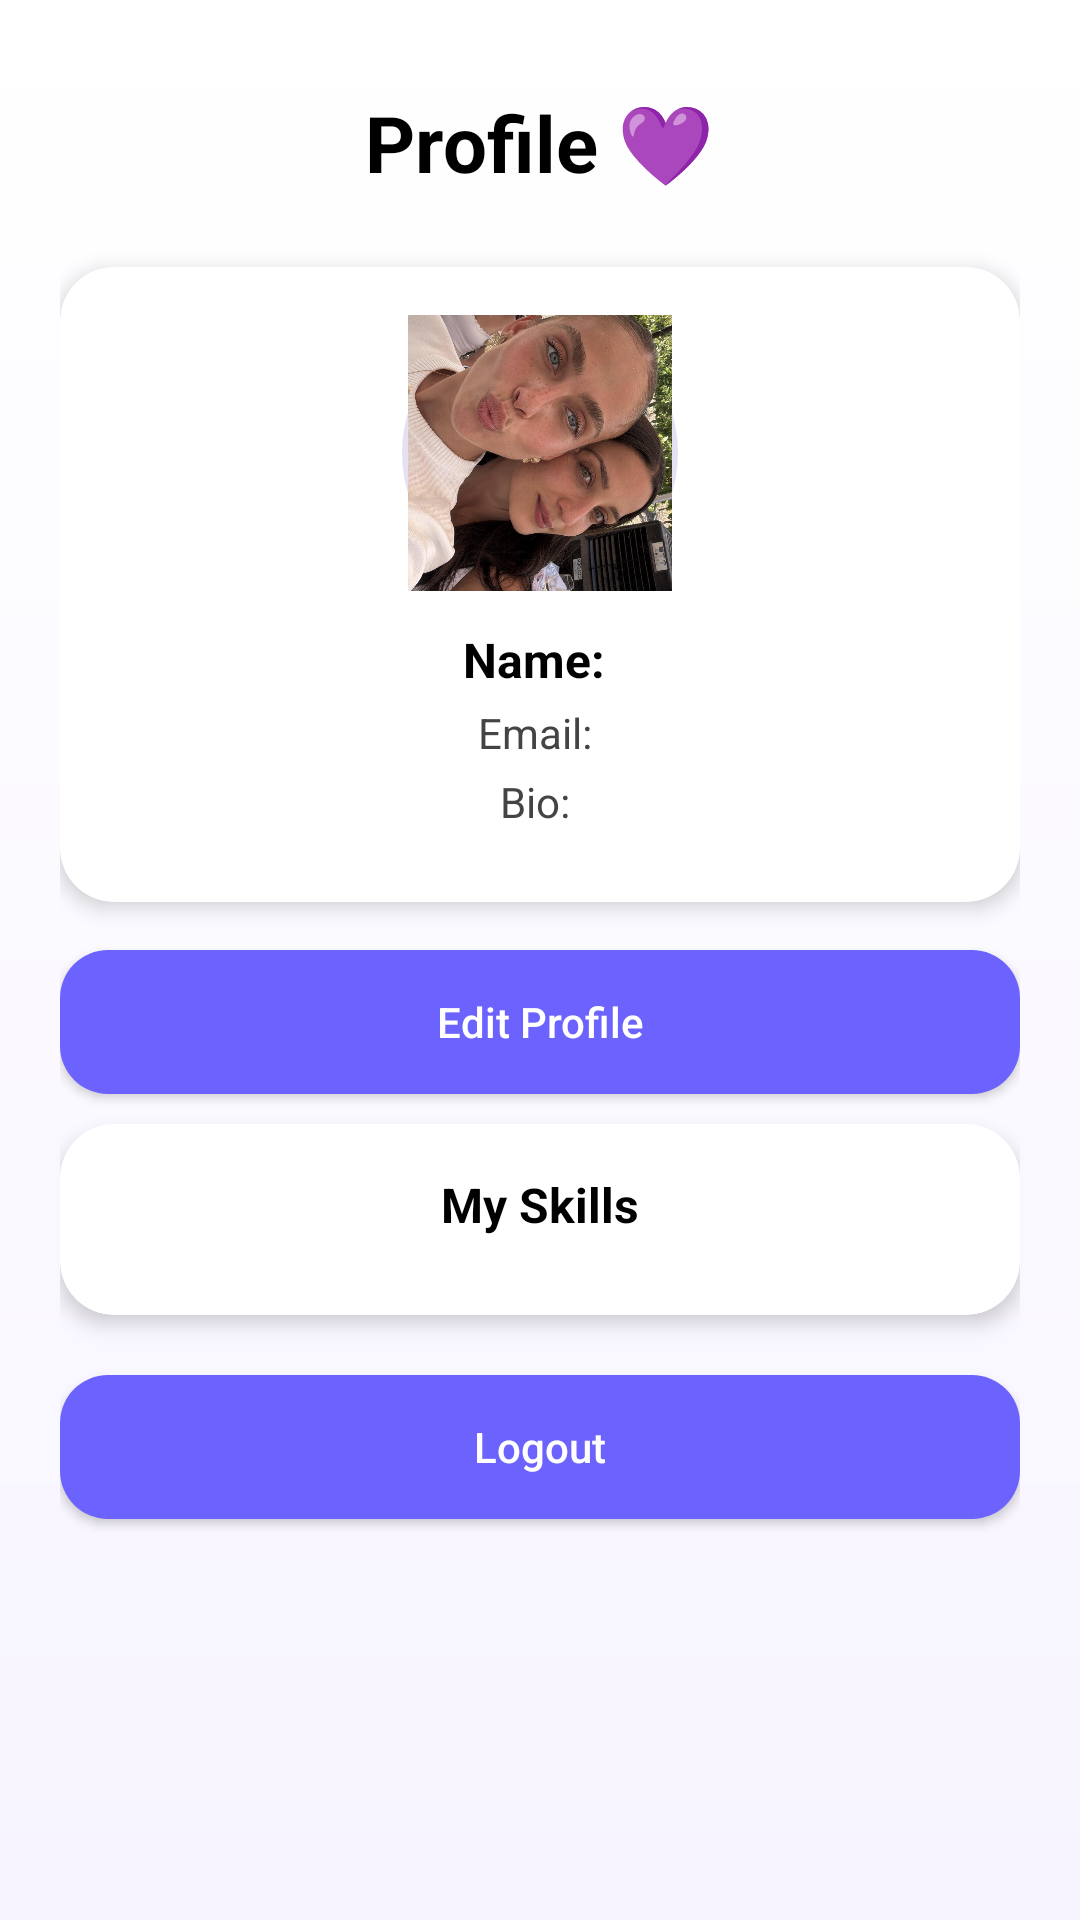

This screen was rendered from an Android layout file. Write that file and the resources it references.
<!-- AndroidManifest.xml: application theme Theme.SkillSwapCampus -->
<!-- res/layout/fragment_profile.xml -->
<?xml version="1.0" encoding="utf-8"?>
<ScrollView xmlns:android="http://schemas.android.com/apk/res/android"
    xmlns:app="http://schemas.android.com/apk/res-auto"
    android:layout_width="match_parent"
    android:layout_height="match_parent"
    android:background="@drawable/bg_app"
    android:fillViewport="true">

    <LinearLayout
        android:layout_width="match_parent"
        android:layout_height="wrap_content"
        android:orientation="vertical"
        android:padding="20dp"
        android:gravity="center_horizontal">

        
        <TextView
            android:layout_width="wrap_content"
            android:layout_height="wrap_content"
            android:text="Profile 💜"
            android:textSize="26sp"
            android:textStyle="bold"
            android:textColor="@android:color/black"
            android:layout_marginTop="10dp"
            android:layout_marginBottom="18dp"/>

        
        <androidx.cardview.widget.CardView
            android:layout_width="match_parent"
            android:layout_height="wrap_content"
            app:cardCornerRadius="18dp"
            app:cardElevation="4dp"
            android:layout_marginBottom="16dp"
            android:layout_marginTop="6dp">

            <LinearLayout
                android:layout_width="match_parent"
                android:layout_height="wrap_content"
                android:orientation="vertical"
                android:padding="16dp"
                android:gravity="center_horizontal">

                
                <ImageView
                    android:id="@+id/ivProfilePic"
                    android:layout_width="92dp"
                    android:layout_height="92dp"
                    android:src="@drawable/edenshaked"
                    android:scaleType="centerCrop"
                    android:layout_marginBottom="12dp"
                    android:background="@drawable/bg_circle"
                    android:padding="2dp" />

                <TextView
                    android:id="@+id/tvProfileName"
                    android:layout_width="wrap_content"
                    android:layout_height="wrap_content"
                    android:text="Name: "
                    android:textStyle="bold"
                    android:textColor="@android:color/black"
                    android:textSize="16sp"
                    android:layout_marginBottom="4dp"/>

                <TextView
                    android:id="@+id/tvProfileEmail"
                    android:layout_width="wrap_content"
                    android:layout_height="wrap_content"
                    android:text="Email: "
                    android:textColor="#444444"
                    android:textSize="14sp"
                    android:layout_marginBottom="4dp"/>

                <TextView
                    android:id="@+id/tvProfileBio"
                    android:layout_width="wrap_content"
                    android:layout_height="wrap_content"
                    android:text="Bio: "
                    android:textColor="#444444"
                    android:textSize="14sp"
                    android:layout_marginBottom="8dp"/>

            </LinearLayout>

        </androidx.cardview.widget.CardView>

        
        <Button
            android:id="@+id/btnEditProfile"
            android:layout_width="match_parent"
            android:layout_height="wrap_content"
            android:text="Edit Profile"
            android:background="@drawable/bg_button_primary"
            android:textColor="@android:color/white"
            android:textAllCaps="false"
            android:padding="14dp"
            android:layout_marginBottom="10dp"/>

        

        <androidx.cardview.widget.CardView
            android:layout_width="match_parent"
            android:layout_height="wrap_content"
            app:cardCornerRadius="18dp"
            app:cardElevation="4dp"
            android:layout_marginBottom="20dp">

            <LinearLayout
                android:layout_width="match_parent"
                android:layout_height="wrap_content"
                android:orientation="vertical"
                android:gravity="center_horizontal"
                android:padding="16dp">

                <TextView
                    android:id="@+id/tvMySkillsTitle"
                    android:layout_width="wrap_content"
                    android:layout_height="wrap_content"
                    android:text="My Skills"
                    android:textStyle="bold"
                    android:textSize="16sp"
                    android:textColor="@android:color/black"
                    android:layout_marginBottom="10dp"/>

                <androidx.recyclerview.widget.RecyclerView
                    android:id="@+id/rvMySkills"
                    android:layout_width="match_parent"
                    android:layout_height="wrap_content"
                    android:nestedScrollingEnabled="false"/>

            </LinearLayout>

        </androidx.cardview.widget.CardView>

        <Button
            android:id="@+id/btnLogoutProfile"
            android:layout_width="match_parent"
            android:layout_height="wrap_content"
            android:layout_marginBottom="18dp"
            android:background="@drawable/bg_button_primary"
            android:padding="14dp"
            android:text="Logout"
            android:textAllCaps="false"
            android:textColor="@android:color/white" />

    </LinearLayout>

</ScrollView>
<!-- resources referenced by this layout -->
<resources>
  <!-- drawable bg_app (drawable) -->
  <?xml version="1.0" encoding="utf-8"?>
  <shape xmlns:android="http://schemas.android.com/apk/res/android">
      <gradient
          android:startColor="#F7F4FF"
          android:endColor="#FFFFFF"
          android:angle="90" />
  </shape>
  <!-- drawable bg_button_primary (drawable) -->
  <?xml version="1.0" encoding="utf-8"?>
  <selector xmlns:android="http://schemas.android.com/apk/res/android">
      <item android:state_pressed="true">
          <shape>
              <solid android:color="@color/primaryDark"/>
              <corners android:radius="16dp"/>
          </shape>
      </item>
  
      <item>
          <shape>
              <solid android:color="@color/primary"/>
              <corners android:radius="16dp"/>
          </shape>
      </item>
  </selector>
  <!-- drawable bg_circle (drawable) -->
  <?xml version="1.0" encoding="utf-8"?>
  <shape xmlns:android="http://schemas.android.com/apk/res/android"
      android:shape="oval">
  
      <solid android:color="@android:color/white"/>
      <stroke
          android:width="2dp"
          android:color="#E6E0F3"/>
  </shape>
  <!-- drawable edenshaked: jpg bitmap (drawable, 364919 bytes) -->
  <style name="Theme.SkillSwapCampus" parent="Base.Theme.SkillSwapCampus" />
  <color name="primaryDark">#5148FF</color>
  <color name="primary">#6C63FF</color>
  <style name="Base.Theme.SkillSwapCampus" parent="Theme.Material3.DayNight.NoActionBar">
          
          
      </style>
</resources>
